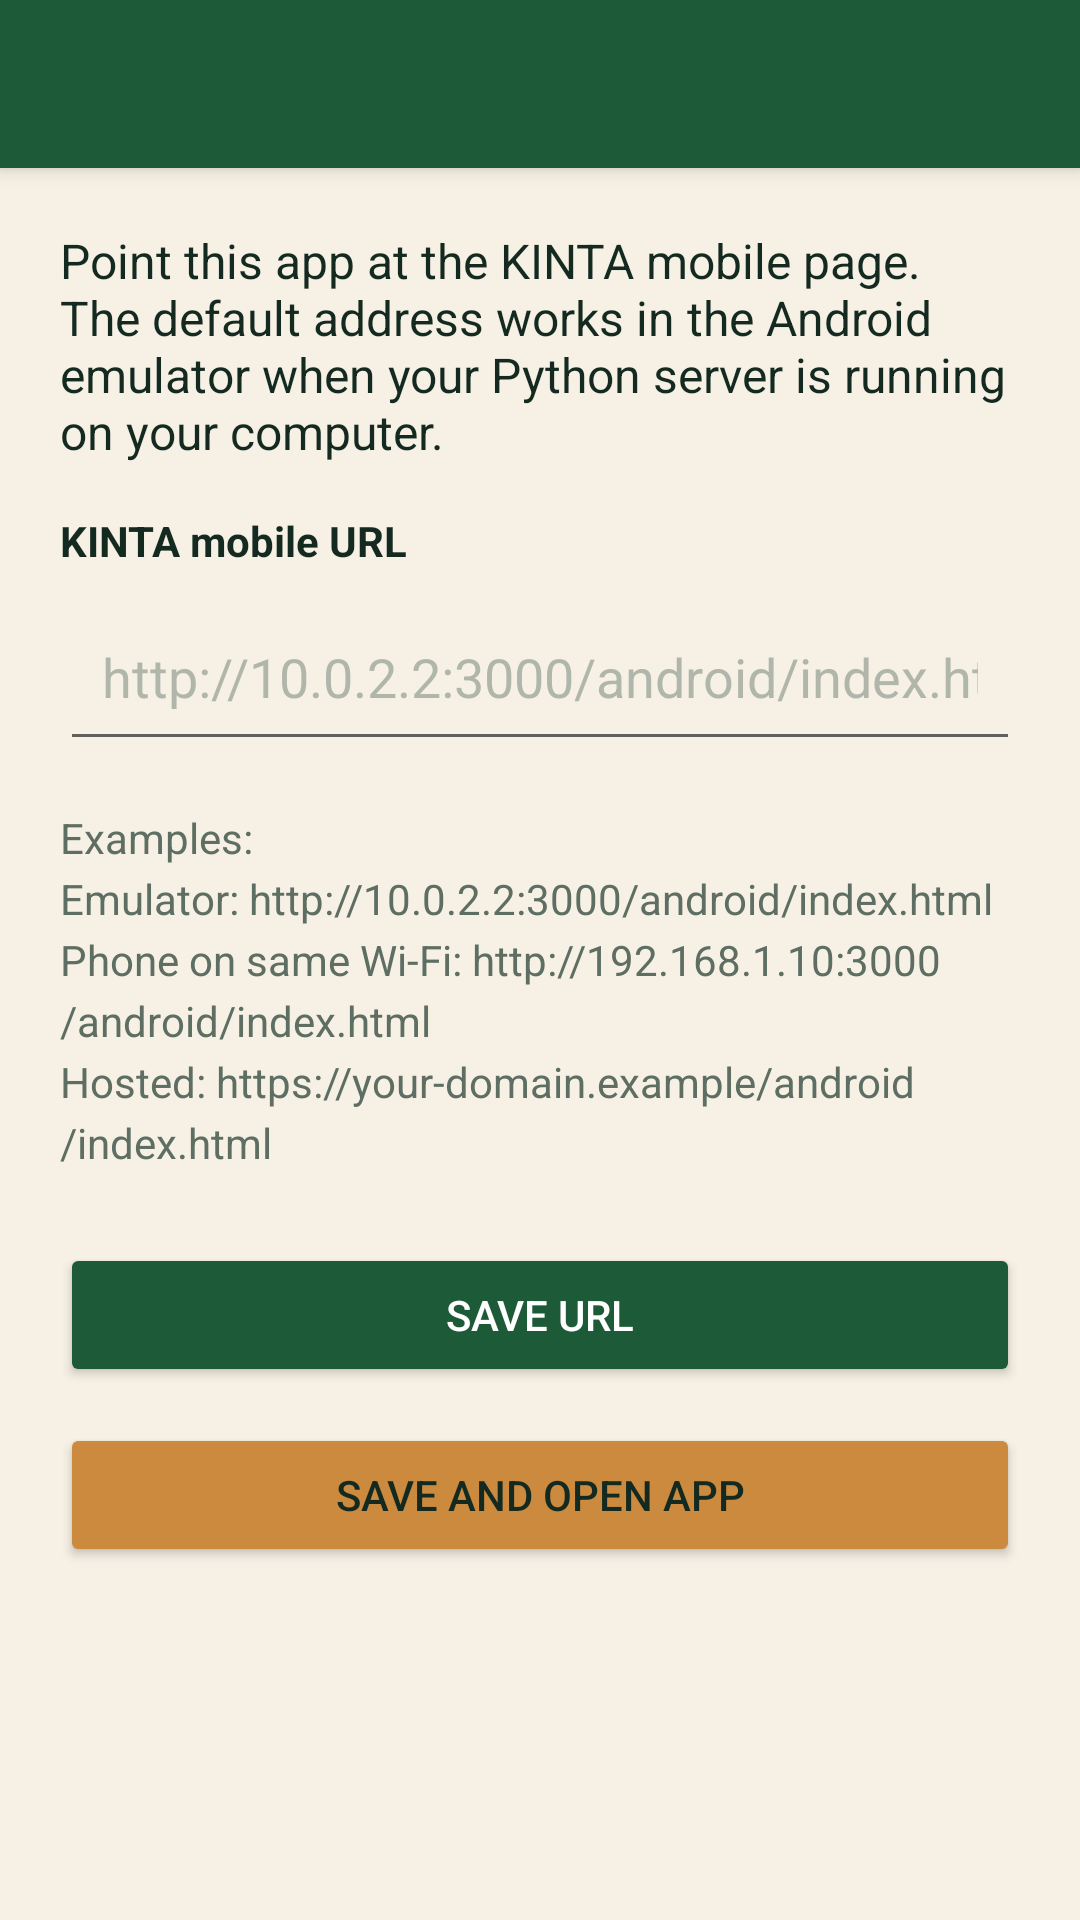

Reconstruct the res/layout file that produces this screen, plus the resources it refers to.
<!-- AndroidManifest.xml: application theme Theme.Kinta -->
<!-- res/layout/activity_settings.xml -->
<?xml version="1.0" encoding="utf-8"?>
<ScrollView xmlns:android="http://schemas.android.com/apk/res/android"
    android:layout_width="match_parent"
    android:layout_height="match_parent"
    android:background="@color/kinta_surface">

    <LinearLayout
        android:layout_width="match_parent"
        android:layout_height="wrap_content"
        android:orientation="vertical">

        <androidx.appcompat.widget.Toolbar
            android:id="@+id/toolbar"
            android:layout_width="match_parent"
            android:layout_height="?attr/actionBarSize"
            android:background="@color/kinta_primary"
            android:elevation="4dp"
            android:paddingStart="8dp"
            android:paddingEnd="8dp"
            android:theme="@style/ThemeOverlay.AppCompat.Dark.ActionBar" />

        <LinearLayout
            android:layout_width="match_parent"
            android:layout_height="wrap_content"
            android:orientation="vertical"
            android:padding="20dp">

            <TextView
                android:layout_width="match_parent"
                android:layout_height="wrap_content"
                android:text="@string/server_settings_help"
                android:textColor="@color/kinta_text"
                android:textSize="16sp" />

            <TextView
                android:layout_width="match_parent"
                android:layout_height="wrap_content"
                android:layout_marginTop="16dp"
                android:text="@string/server_settings_label"
                android:textColor="@color/kinta_text"
                android:textStyle="bold" />

            <EditText
                android:id="@+id/homeUrlInput"
                android:layout_width="match_parent"
                android:layout_height="wrap_content"
                android:layout_marginTop="8dp"
                android:autofillHints="url"
                android:hint="@string/server_settings_hint"
                android:inputType="textUri"
                android:maxLines="2"
                android:minHeight="56dp"
                android:padding="14dp"
                android:textColor="@color/kinta_text"
                android:textColorHint="#735E6E63" />

            <TextView
                android:layout_width="match_parent"
                android:layout_height="wrap_content"
                android:layout_marginTop="16dp"
                android:lineSpacingExtra="4dp"
                android:text="@string/server_settings_examples"
                android:textColor="@color/kinta_text_secondary" />

            <Button
                android:id="@+id/saveServerUrlButton"
                android:layout_width="match_parent"
                android:layout_height="wrap_content"
                android:layout_marginTop="24dp"
                android:backgroundTint="@color/kinta_primary"
                android:text="@string/save_server_url"
                android:textColor="@android:color/white" />

            <Button
                android:id="@+id/openAppButton"
                android:layout_width="match_parent"
                android:layout_height="wrap_content"
                android:layout_marginTop="12dp"
                android:backgroundTint="@color/kinta_accent"
                android:text="@string/open_kinta"
                android:textColor="@color/kinta_text" />
        </LinearLayout>
    </LinearLayout>

</ScrollView>
<!-- resources referenced by this layout -->
<resources>
  <color name="kinta_accent">#CB8A3E</color>
  <color name="kinta_primary">#1D5A37</color>
  <color name="kinta_surface">#F6F0E5</color>
  <color name="kinta_text">#14291F</color>
  <color name="kinta_text_secondary">#5E6E63</color>
  <string name="open_kinta">Save and Open App</string>
  <string name="save_server_url">Save URL</string>
  <string name="server_settings_examples">Examples:\nEmulator: http://10.0.2.2:3000/android/index.html\nPhone on same Wi-Fi: http://192.168.1.10:3000/android/index.html\nHosted: https://your-domain.example/android/index.html</string>
  <string name="server_settings_help">Point this app at the KINTA mobile page. The default address works in the Android emulator when your Python server is running on your computer.</string>
  <string name="server_settings_hint">http://10.0.2.2:3000/android/index.html</string>
  <string name="server_settings_label">KINTA mobile URL</string>
  <style name="Theme.Kinta" parent="Theme.MaterialComponents.DayNight.NoActionBar">
          <item name="colorPrimary">@color/kinta_primary</item>
          <item name="colorPrimaryVariant">@color/kinta_primary_dark</item>
          <item name="colorSecondary">@color/kinta_accent</item>
          <item name="colorOnPrimary">@android:color/white</item>
          <item name="colorSurface">@color/kinta_surface</item>
          <item name="android:statusBarColor">@color/kinta_primary_dark</item>
          <item name="android:navigationBarColor">@color/kinta_background</item>
          <item name="android:windowLightStatusBar" tools:targetApi="m">false</item>
      </style>
  <color name="kinta_primary_dark">#12231C</color>
  <color name="kinta_background">#0D1B15</color>
</resources>
